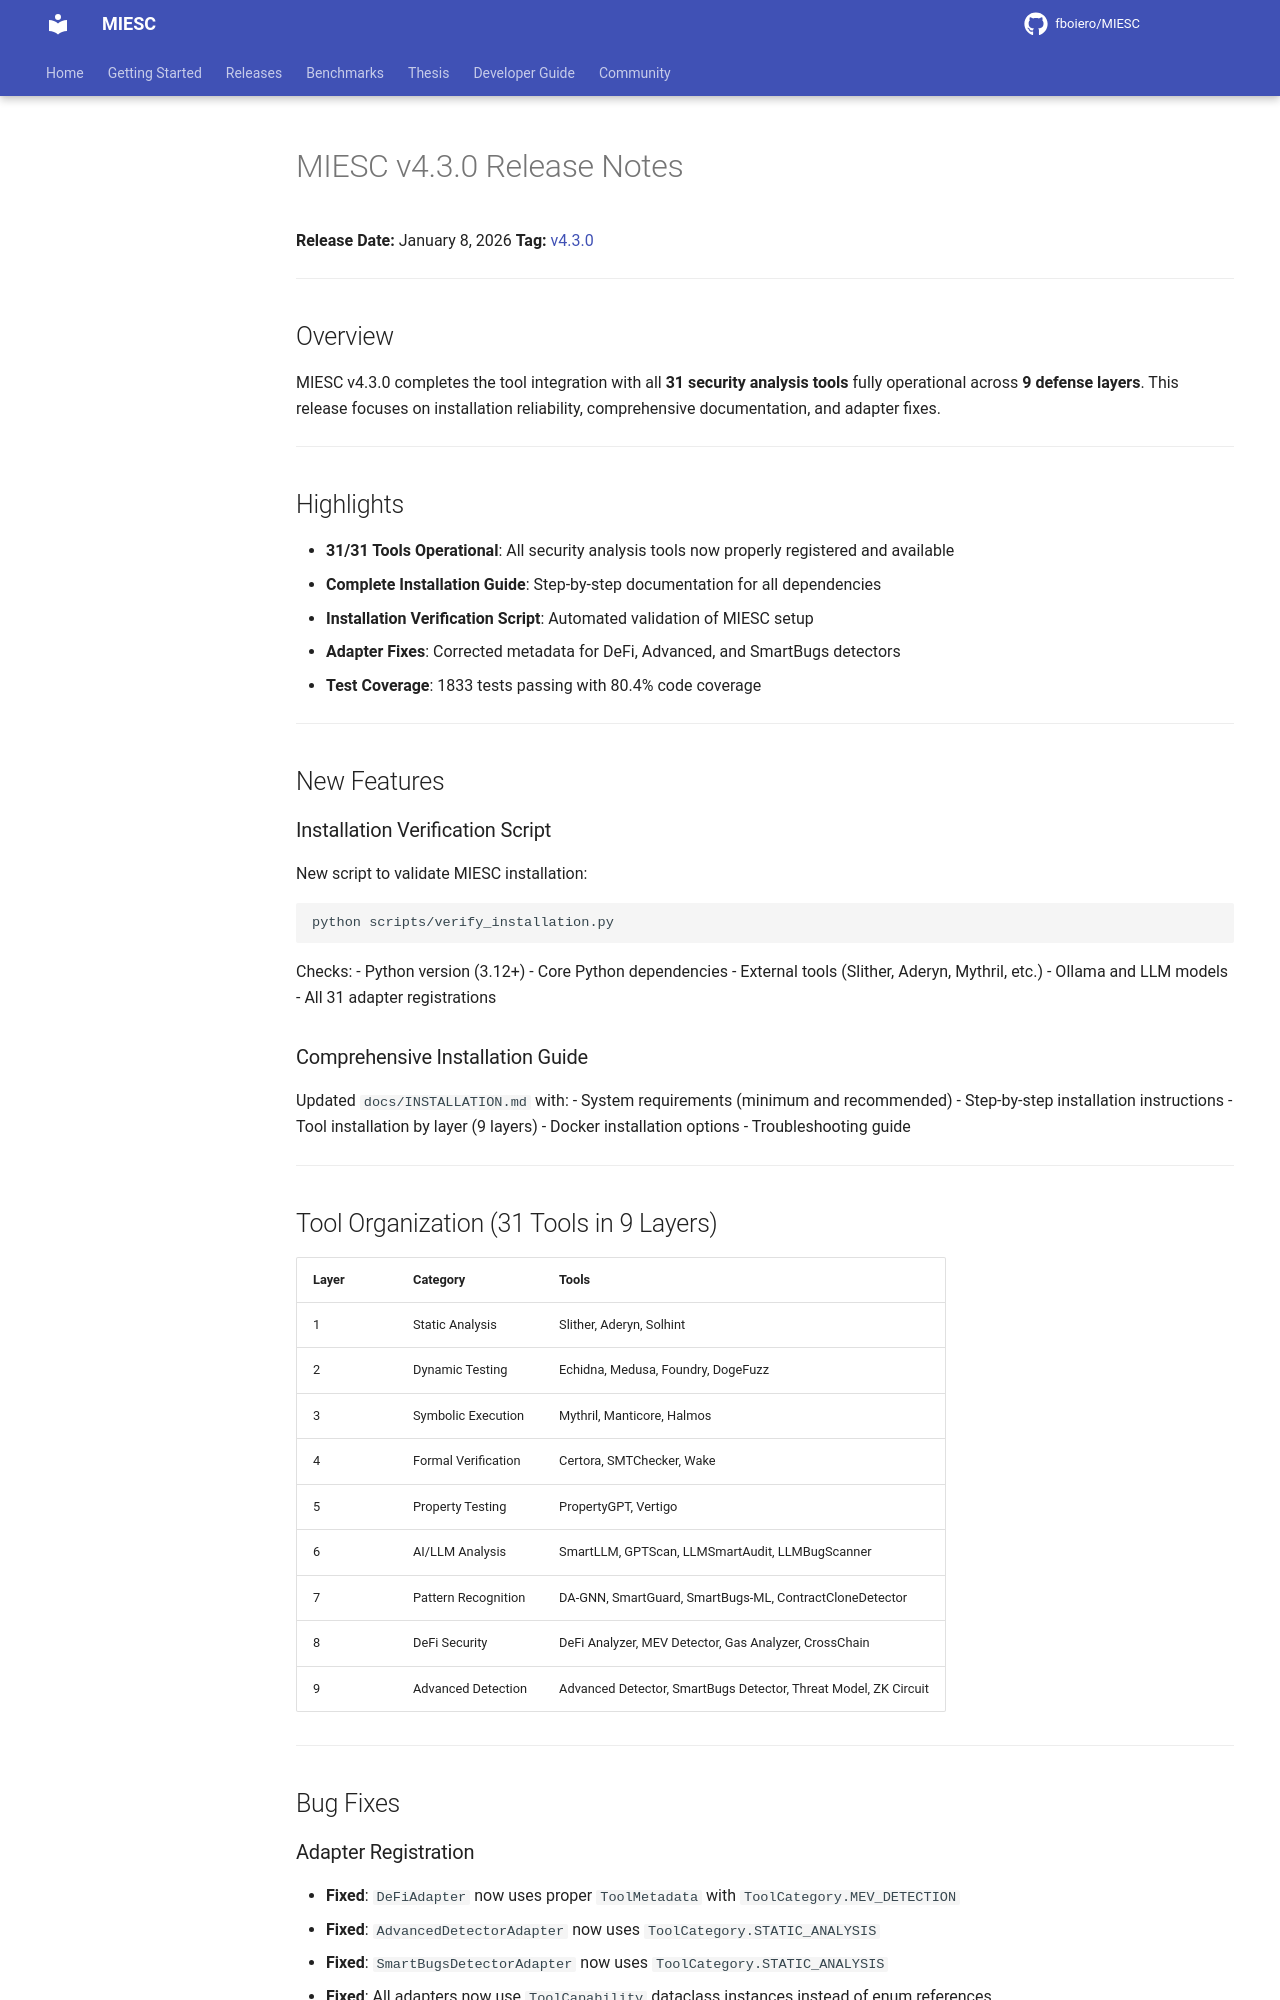

repository: fboiero/MIESC · page: archive/RELEASE_NOTES_v4.3.0/index.html · generator: jekyll

# MIESC v4.3.0 Release Notes

**Release Date:** January 8, 2026
**Tag:** [v4.3.0](https://github.com/fboiero/MIESC/releases/tag/v4.3.0)

---

## Overview

MIESC v4.3.0 completes the tool integration with all **31 security analysis tools** fully operational across **9 defense layers**. This release focuses on installation reliability, comprehensive documentation, and adapter fixes.

---

## Highlights

- **31/31 Tools Operational**: All security analysis tools now properly registered and available
- **Complete Installation Guide**: Step-by-step documentation for all dependencies
- **Installation Verification Script**: Automated validation of MIESC setup
- **Adapter Fixes**: Corrected metadata for DeFi, Advanced, and SmartBugs detectors
- **Test Coverage**: 1833 tests passing with 80.4% code coverage

---

## New Features

### Installation Verification Script

New script to validate MIESC installation:

```bash
python scripts/verify_installation.py
```

Checks:
- Python version (3.12+)
- Core Python dependencies
- External tools (Slither, Aderyn, Mythril, etc.)
- Ollama and LLM models
- All 31 adapter registrations

### Comprehensive Installation Guide

Updated `docs/INSTALLATION.md` with:
- System requirements (minimum and recommended)
- Step-by-step installation instructions
- Tool installation by layer (9 layers)
- Docker installation options
- Troubleshooting guide

---
